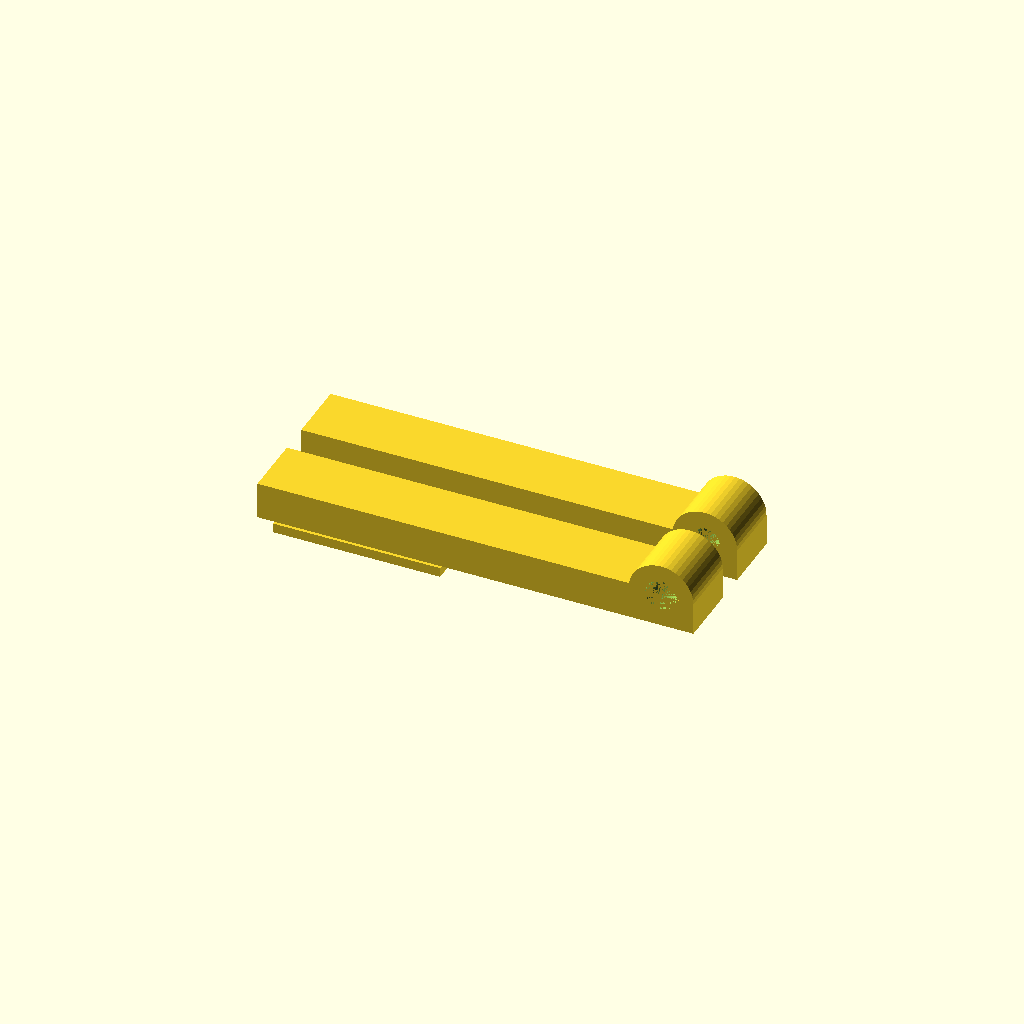
Cell 1: rendered with the file's own defaults.
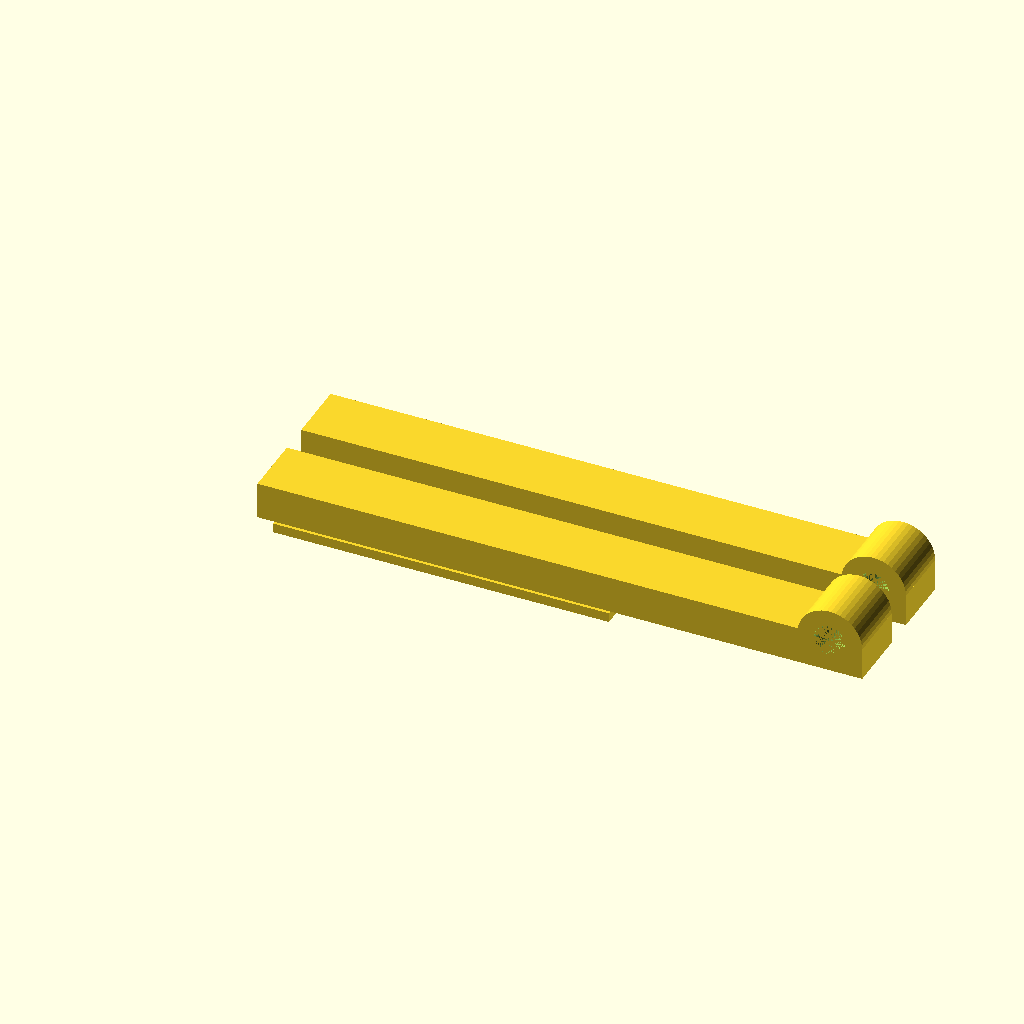
Cell 2: the same model with x1 = 54.7.
All cells are drawn from one camera (rotation 55°, 0°, 25°, orthographic, colour scheme Cornfield), so only the parameter changes between them.
Source of the model, inputs/thingiverse/files/thing-951561/relay-socket-screw-mount.scad:
// Number of circle elements
fn = 45;
// Tolerance to ensure difference() leaves no 2d plane
dt = 0.1;
// Tolerance of the first part
t = 0.3;
// Tolerance of the second part
t2 = 0.2;

// Length of the tab
x1 = 27.35;
// Length of the bottom of the receiver
x3 = 1.1;
// Length of the plate
x2 = x1 + x3 + 32;
// Width of the tab
y1 = 5.85;
// Width of the tab to plate connector
y2 = 3.85;
// Width of the plate
y3 = 10.2;
// Distance between parts
y4 = 5;
// Height of the tab
z1 = 2.15;
// Height of the tab to plate connector
z2 = 3.85 - z1;
// Height of the plate
z3 = 6;
// Diameter of the hole, 4.5 allows for an M4 bolt
o = 4.5;
x4 = x2 - t; // Position of the hole

union() {
	// Add tolerances
	x1t = x1 - t;
	x3t = x3 + t;
	y1t = y1 - 2 * t;
	y2t = y2 - 2 * t;
	z1t = z1 - 2 * t;
	z2t = z2 + 2 * t;
	z5 = z1t + z2t;
	
	translate([x3t, (y3 - y1t) / 2, 0]) {
		cube([x1t, y1t, z1t]);
		translate([0, (y1t - y2t) / 2, z1t]) {
			cube([x1t, y2t, z2t]);
		}
	}
	translate([0, 0, z5]) {
		cube([x2, y3, z3]);
	}
	translate([x4, 0, z5]) {
		eye(o, z3 / 2, y3, tolerance = t, fn = fn);
	}
}

translate([0, y3 + y4, 0]) union() {
	// Add tolerances
	x1t = x1 + t2;
	x3t = x3 - t2;
	y1t = y1 + 2 * t2;
	y2t = y2 + 2 * t2;
	z1t = z1 + 2 * t2;
	z2t = z2 - 2 * t2;
	z5 = z1t + z2t;
	
	difference() {
		cube([x1 + x3, y3, z5]);
		translate([x3t, (y3 - y1t) / 2, 0]) {
			translate([0, (y1t - y2t) / 2, 0]) cube([x1t + dt, y2t, z2t + dt]);
			translate([0, 0, z2t]) cube([x1t + dt, y1t, z1t]);
		}
	}
	translate([0, 0, z5]) {
		cube([x2, y3, z3]);
	}
	translate([x4, 0, z5]) {
		eye(o, z3 / 2, y3, tolerance = t2, fn = fn);
	}
}

module eye(holeDiameter, edgeThickness, height, tolerance = 0, fn = 20) {
	outerD = 2 * edgeThickness + holeDiameter;
	outerR = outerD / 2;
	
	translate([outerR, 0, outerR]) {
		rotate([270, 0, 0]) difference() {
			union() {
				cylinder(h = height, d = outerD, $fn = fn);
				translate([-outerR, 0, 0]) cube([outerD, outerR, height]);
			}
			cylinder(h = height, d = holeDiameter + 2 * tolerance, $fn = fn);
		}
	}
}
Customizer parameters (derived from the source; name, type, default, range or options):
fn: number, default 45
dt: number, default 0.1
t: number, default 0.3
t2: number, default 0.2
x1: number, default 27.35
x3: number, default 1.1
y1: number, default 5.85
y2: number, default 3.85
y3: number, default 10.2
y4: number, default 5
z1: number, default 2.15
z3: number, default 6
o: number, default 4.5
